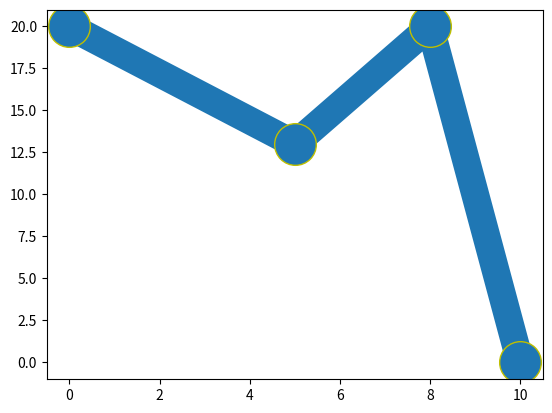

This chart was generated by the following Python code:
import matplotlib.pyplot as mp
import numpy as np
mp.plot(np.array([0,5,8,10]),np.array([20,13,20,0]),marker='o',ms=30,mec='y',linewidth='20')
mp.show()